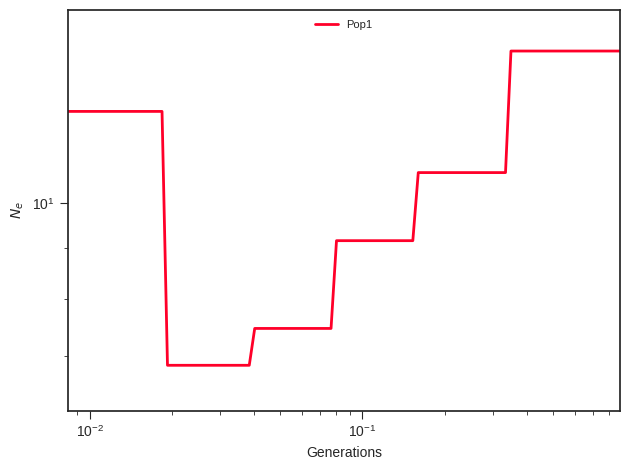

Source data for this figure (header and first rows):
label, x, y, plot_type, plot_num
Pop1, 0.0, 12.37, path, 0
Pop1, 0.00923, 12.37, path, 0
Pop1, 0.009665, 12.37, path, 0
Pop1, 0.01012, 12.37, path, 0
Pop1, 0.0106, 12.37, path, 0
Pop1, 0.0111, 12.37, path, 0
Pop1, 0.01162, 12.37, path, 0
Pop1, 0.01217, 12.37, path, 0
Pop1, 0.01274, 12.37, path, 0
Pop1, 0.01334, 12.37, path, 0
Pop1, 0.01397, 12.37, path, 0
Pop1, 0.01463, 12.37, path, 0
Pop1, 0.01531, 12.37, path, 0
Pop1, 0.01604, 12.37, path, 0
Pop1, 0.01679, 12.37, path, 0
Pop1, 0.01758, 12.37, path, 0
Pop1, 0.01841, 12.37, path, 0
Pop1, 0.01928, 6.858, path, 0
Pop1, 0.02019, 6.858, path, 0
Pop1, 0.02114, 6.858, path, 0
Pop1, 0.02213, 6.858, path, 0
Pop1, 0.02317, 6.858, path, 0
Pop1, 0.02427, 6.858, path, 0
Pop1, 0.02541, 6.858, path, 0
Pop1, 0.02661, 6.858, path, 0
Pop1, 0.02786, 6.858, path, 0
Pop1, 0.02917, 6.858, path, 0
Pop1, 0.03054, 6.858, path, 0
Pop1, 0.03198, 6.858, path, 0
Pop1, 0.03349, 6.858, path, 0
Pop1, 0.03507, 6.858, path, 0
Pop1, 0.03672, 6.858, path, 0
Pop1, 0.03845, 6.858, path, 0
Pop1, 0.04026, 7.47, path, 0
Pop1, 0.04216, 7.47, path, 0
Pop1, 0.04414, 7.47, path, 0
Pop1, 0.04622, 7.47, path, 0
Pop1, 0.0484, 7.47, path, 0
Pop1, 0.05068, 7.47, path, 0
Pop1, 0.05307, 7.47, path, 0
Pop1, 0.05557, 7.47, path, 0
Pop1, 0.05818, 7.47, path, 0
Pop1, 0.06092, 7.47, path, 0
Pop1, 0.06379, 7.47, path, 0
Pop1, 0.0668, 7.47, path, 0
Pop1, 0.06994, 7.47, path, 0
Pop1, 0.07324, 7.47, path, 0
Pop1, 0.07669, 7.47, path, 0
Pop1, 0.0803, 9.16, path, 0
Pop1, 0.08408, 9.16, path, 0
Pop1, 0.08804, 9.16, path, 0
Pop1, 0.09219, 9.16, path, 0
Pop1, 0.09653, 9.16, path, 0
Pop1, 0.1011, 9.16, path, 0
Pop1, 0.1058, 9.16, path, 0
Pop1, 0.1108, 9.16, path, 0
Pop1, 0.116, 9.16, path, 0
Pop1, 0.1215, 9.16, path, 0
Pop1, 0.1272, 9.16, path, 0
Pop1, 0.1332, 9.16, path, 0
... 41 more rows
